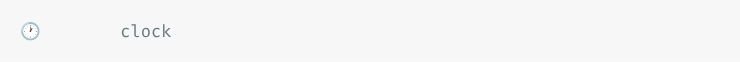
t = 0.00 s
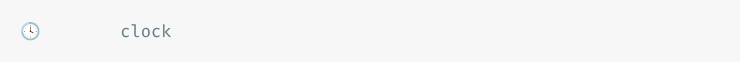
t = 0.38 s
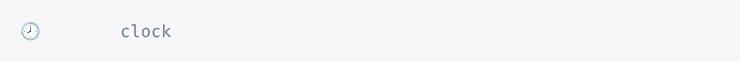
t = 0.76 s
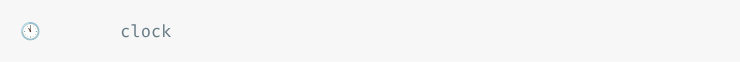
t = 1.15 s
t = 1.53 s: frame unchanged from t = 0.38 s, image omitted
t = 1.91 s: frame unchanged from t = 0.76 s, image omitted

The animated SVG that drew these frames (rendered in a browser with its animation timeline set to each time). Animation: 1 CSS @keyframes rule; one cycle of 2.29 s, repeats indefinitely.

<svg xmlns="http://www.w3.org/2000/svg" xmlns:xlink="http://www.w3.org/1999/xlink" width="740" height="61.709999999999994"><rect width="740" height="61.709999999999994" rx="0" ry="0" class="a"></rect><svg height="21.709999999999997" viewBox="0 0 70 2.171" width="700" x="20" xmlns="http://www.w3.org/2000/svg" xmlns:xlink="http://www.w3.org/1999/xlink" y="20"><style>.a{fill:rgb(247,247,247)}.b{font-family:'Fira Code',Monaco,Consolas,Menlo,'Bitstream Vera Sans Mono','Powerline Symbols',monospace}.c{fill:rgb(101,123,131);white-space:pre}.d{fill:transparent}.f{animation-duration:2.29020700000001s;animation-iteration-count:infinite;animation-name:e;animation-timing-function:steps(1,end)}@keyframes e{0%{transform:translateX(-0px)}0%{transform:translateX(-70px)}0%{transform:translateX(-140px)}0%{transform:translateX(-210px)}0%{transform:translateX(-280px)}0%{transform:translateX(-350px)}4.6%{transform:translateX(-420px)}4.6%{transform:translateX(-490px)}4.6%{transform:translateX(-560px)}4.6%{transform:translateX(-630px)}4.6%{transform:translateX(-700px)}9.2%{transform:translateX(-770px)}9.2%{transform:translateX(-840px)}9.2%{transform:translateX(-910px)}9.2%{transform:translateX(-980px)}9.2%{transform:translateX(-1050px)}13.8%{transform:translateX(-1120px)}13.8%{transform:translateX(-1190px)}13.8%{transform:translateX(-1260px)}13.8%{transform:translateX(-1330px)}13.8%{transform:translateX(-1400px)}18.3%{transform:translateX(-1470px)}18.3%{transform:translateX(-1540px)}18.3%{transform:translateX(-1610px)}18.3%{transform:translateX(-1680px)}18.3%{transform:translateX(-1750px)}22.9%{transform:translateX(-1820px)}22.9%{transform:translateX(-1890px)}22.9%{transform:translateX(-1960px)}22.9%{transform:translateX(-2030px)}22.9%{transform:translateX(-2100px)}27.4%{transform:translateX(-2170px)}27.5%{transform:translateX(-2240px)}27.5%{transform:translateX(-2310px)}27.5%{transform:translateX(-2380px)}27.5%{transform:translateX(-2450px)}31.9%{transform:translateX(-2520px)}31.9%{transform:translateX(-2590px)}31.9%{transform:translateX(-2660px)}31.9%{transform:translateX(-2730px)}31.9%{transform:translateX(-2800px)}36.4%{transform:translateX(-2870px)}36.4%{transform:translateX(-2940px)}36.4%{transform:translateX(-3010px)}36.4%{transform:translateX(-3080px)}36.4%{transform:translateX(-3150px)}41%{transform:translateX(-3220px)}41%{transform:translateX(-3290px)}41%{transform:translateX(-3360px)}41%{transform:translateX(-3430px)}41%{transform:translateX(-3500px)}45.6%{transform:translateX(-3570px)}45.6%{transform:translateX(-3640px)}45.6%{transform:translateX(-3710px)}45.6%{transform:translateX(-3780px)}45.6%{transform:translateX(-3850px)}50%{transform:translateX(-3920px)}50%{transform:translateX(-3990px)}50%{transform:translateX(-4060px)}50%{transform:translateX(-4130px)}50.1%{transform:translateX(-4200px)}54.6%{transform:translateX(-4270px)}54.6%{transform:translateX(-4340px)}54.6%{transform:translateX(-4410px)}54.6%{transform:translateX(-4480px)}54.6%{transform:translateX(-4550px)}59.2%{transform:translateX(-4620px)}59.2%{transform:translateX(-4690px)}59.2%{transform:translateX(-4760px)}59.2%{transform:translateX(-4830px)}59.2%{transform:translateX(-4900px)}63.6%{transform:translateX(-4970px)}63.6%{transform:translateX(-5040px)}63.6%{transform:translateX(-5110px)}63.6%{transform:translateX(-5180px)}63.6%{transform:translateX(-5250px)}68.1%{transform:translateX(-5320px)}68.1%{transform:translateX(-5390px)}68.1%{transform:translateX(-5460px)}68.1%{transform:translateX(-5530px)}68.1%{transform:translateX(-5600px)}72.5%{transform:translateX(-5670px)}72.5%{transform:translateX(-5740px)}72.5%{transform:translateX(-5810px)}72.5%{transform:translateX(-5880px)}72.5%{transform:translateX(-5950px)}77.1%{transform:translateX(-6020px)}77.1%{transform:translateX(-6090px)}77.1%{transform:translateX(-6160px)}77.1%{transform:translateX(-6230px)}77.1%{transform:translateX(-6300px)}81.8%{transform:translateX(-6370px)}81.8%{transform:translateX(-6440px)}81.8%{transform:translateX(-6510px)}81.8%{transform:translateX(-6580px)}81.8%{transform:translateX(-6650px)}86.4%{transform:translateX(-6720px)}86.4%{transform:translateX(-6790px)}86.4%{transform:translateX(-6860px)}86.4%{transform:translateX(-6930px)}86.4%{transform:translateX(-7000px)}91%{transform:translateX(-7070px)}91%{transform:translateX(-7140px)}91%{transform:translateX(-7210px)}91%{transform:translateX(-7280px)}91%{transform:translateX(-7350px)}95.4%{transform:translateX(-7420px)}95.4%{transform:translateX(-7490px)}95.4%{transform:translateX(-7560px)}95.4%{transform:translateX(-7630px)}95.4%{transform:translateX(-7700px)}100%{transform:translateX(-7770px)}}</style><g font-family="&#x27;Fira Code&#x27;,Monaco,Consolas,Menlo,&#x27;Bitstream Vera Sans Mono&#x27;,&#x27;Powerline Symbols&#x27;,monospace" font-size="1.67" class="b"><defs><symbol id="1"><text x="0" y="1.67" class="c">🕐</text></symbol><symbol id="2"><text x="0" y="1.67" class="c">🕐</text><text x="10.02" y="1.67" class="c">clock</text></symbol><symbol id="3"><text x="0" y="1.67" class="c">🕑</text><text x="10.02" y="1.67" class="c">clock</text></symbol><symbol id="4"><text x="0" y="1.67" class="c">🕒</text><text x="10.02" y="1.67" class="c">clock</text></symbol><symbol id="5"><text x="0" y="1.67" class="c">🕓</text><text x="10.02" y="1.67" class="c">clock</text></symbol><symbol id="6"><text x="0" y="1.67" class="c">🕔</text><text x="10.02" y="1.67" class="c">clock</text></symbol><symbol id="7"><text x="0" y="1.67" class="c">🕕</text><text x="10.02" y="1.67" class="c">clock</text></symbol><symbol id="8"><text x="0" y="1.67" class="c">🕖</text><text x="10.02" y="1.67" class="c">clock</text></symbol><symbol id="9"><text x="0" y="1.67" class="c">🕗</text><text x="10.02" y="1.67" class="c">clock</text></symbol><symbol id="10"><text x="0" y="1.67" class="c">🕘</text><text x="10.02" y="1.67" class="c">clock</text></symbol><symbol id="11"><text x="0" y="1.67" class="c">🕙</text><text x="10.02" y="1.67" class="c">clock</text></symbol><symbol id="12"><text x="0" y="1.67" class="c">🕚</text><text x="10.02" y="1.67" class="c">clock</text></symbol><symbol id="a"><rect height="1" width="70" x="0" y="0" class="d"></rect></symbol></defs><rect height="2.171" width="70" class="a"></rect><g class="f"><svg x="0" y="0" width="7840"><svg x="0"><use xlink:href="#a"></use></svg><svg x="70"><use xlink:href="#a"></use></svg><svg x="140"><use xlink:href="#a"></use></svg><svg x="210"><use xlink:href="#a"></use><use xlink:href="#1" y="0"></use></svg><svg x="280"><use xlink:href="#a"></use><use xlink:href="#1" y="0"></use></svg><svg x="350"><use xlink:href="#a"></use><use xlink:href="#2" y="0"></use></svg><svg x="420"><use xlink:href="#a"></use><use xlink:href="#2" y="0"></use></svg><svg x="490"><use xlink:href="#a"></use><use xlink:href="#2" y="0"></use></svg><svg x="560"><use xlink:href="#a"></use><use xlink:href="#3" y="0"></use></svg><svg x="630"><use xlink:href="#a"></use><use xlink:href="#3" y="0"></use></svg><svg x="700"><use xlink:href="#a"></use><use xlink:href="#3" y="0"></use></svg><svg x="770"><use xlink:href="#a"></use><use xlink:href="#3" y="0"></use></svg><svg x="840"><use xlink:href="#a"></use><use xlink:href="#3" y="0"></use></svg><svg x="910"><use xlink:href="#a"></use><use xlink:href="#4" y="0"></use></svg><svg x="980"><use xlink:href="#a"></use><use xlink:href="#4" y="0"></use></svg><svg x="1050"><use xlink:href="#a"></use><use xlink:href="#4" y="0"></use></svg><svg x="1120"><use xlink:href="#a"></use><use xlink:href="#4" y="0"></use></svg><svg x="1190"><use xlink:href="#a"></use><use xlink:href="#4" y="0"></use></svg><svg x="1260"><use xlink:href="#a"></use><use xlink:href="#5" y="0"></use></svg><svg x="1330"><use xlink:href="#a"></use><use xlink:href="#5" y="0"></use></svg><svg x="1400"><use xlink:href="#a"></use><use xlink:href="#5" y="0"></use></svg><svg x="1470"><use xlink:href="#a"></use><use xlink:href="#5" y="0"></use></svg><svg x="1540"><use xlink:href="#a"></use><use xlink:href="#5" y="0"></use></svg><svg x="1610"><use xlink:href="#a"></use><use xlink:href="#6" y="0"></use></svg><svg x="1680"><use xlink:href="#a"></use><use xlink:href="#6" y="0"></use></svg><svg x="1750"><use xlink:href="#a"></use><use xlink:href="#6" y="0"></use></svg><svg x="1820"><use xlink:href="#a"></use><use xlink:href="#6" y="0"></use></svg><svg x="1890"><use xlink:href="#a"></use><use xlink:href="#6" y="0"></use></svg><svg x="1960"><use xlink:href="#a"></use><use xlink:href="#7" y="0"></use></svg><svg x="2030"><use xlink:href="#a"></use><use xlink:href="#7" y="0"></use></svg><svg x="2100"><use xlink:href="#a"></use><use xlink:href="#7" y="0"></use></svg><svg x="2170"><use xlink:href="#a"></use><use xlink:href="#7" y="0"></use></svg><svg x="2240"><use xlink:href="#a"></use><use xlink:href="#7" y="0"></use></svg><svg x="2310"><use xlink:href="#a"></use><use xlink:href="#8" y="0"></use></svg><svg x="2380"><use xlink:href="#a"></use><use xlink:href="#8" y="0"></use></svg><svg x="2450"><use xlink:href="#a"></use><use xlink:href="#8" y="0"></use></svg><svg x="2520"><use xlink:href="#a"></use><use xlink:href="#8" y="0"></use></svg><svg x="2590"><use xlink:href="#a"></use><use xlink:href="#8" y="0"></use></svg><svg x="2660"><use xlink:href="#a"></use><use xlink:href="#9" y="0"></use></svg><svg x="2730"><use xlink:href="#a"></use><use xlink:href="#9" y="0"></use></svg><svg x="2800"><use xlink:href="#a"></use><use xlink:href="#9" y="0"></use></svg><svg x="2870"><use xlink:href="#a"></use><use xlink:href="#9" y="0"></use></svg><svg x="2940"><use xlink:href="#a"></use><use xlink:href="#9" y="0"></use></svg><svg x="3010"><use xlink:href="#a"></use><use xlink:href="#10" y="0"></use></svg><svg x="3080"><use xlink:href="#a"></use><use xlink:href="#10" y="0"></use></svg><svg x="3150"><use xlink:href="#a"></use><use xlink:href="#10" y="0"></use></svg><svg x="3220"><use xlink:href="#a"></use><use xlink:href="#10" y="0"></use></svg><svg x="3290"><use xlink:href="#a"></use><use xlink:href="#10" y="0"></use></svg><svg x="3360"><use xlink:href="#a"></use><use xlink:href="#11" y="0"></use></svg><svg x="3430"><use xlink:href="#a"></use><use xlink:href="#11" y="0"></use></svg><svg x="3500"><use xlink:href="#a"></use><use xlink:href="#11" y="0"></use></svg><svg x="3570"><use xlink:href="#a"></use><use xlink:href="#11" y="0"></use></svg><svg x="3640"><use xlink:href="#a"></use><use xlink:href="#11" y="0"></use></svg><svg x="3710"><use xlink:href="#a"></use><use xlink:href="#12" y="0"></use></svg><svg x="3780"><use xlink:href="#a"></use><use xlink:href="#12" y="0"></use></svg><svg x="3850"><use xlink:href="#a"></use><use xlink:href="#12" y="0"></use></svg><svg x="3920"><use xlink:href="#a"></use><use xlink:href="#12" y="0"></use></svg><svg x="3990"><use xlink:href="#a"></use><use xlink:href="#12" y="0"></use></svg><svg x="4060"><use xlink:href="#a"></use><use xlink:href="#2" y="0"></use></svg><svg x="4130"><use xlink:href="#a"></use><use xlink:href="#2" y="0"></use></svg><svg x="4200"><use xlink:href="#a"></use><use xlink:href="#2" y="0"></use></svg><svg x="4270"><use xlink:href="#a"></use><use xlink:href="#2" y="0"></use></svg><svg x="4340"><use xlink:href="#a"></use><use xlink:href="#2" y="0"></use></svg><svg x="4410"><use xlink:href="#a"></use><use xlink:href="#3" y="0"></use></svg><svg x="4480"><use xlink:href="#a"></use><use xlink:href="#3" y="0"></use></svg><svg x="4550"><use xlink:href="#a"></use><use xlink:href="#3" y="0"></use></svg><svg x="4620"><use xlink:href="#a"></use><use xlink:href="#3" y="0"></use></svg><svg x="4690"><use xlink:href="#a"></use><use xlink:href="#3" y="0"></use></svg><svg x="4760"><use xlink:href="#a"></use><use xlink:href="#4" y="0"></use></svg><svg x="4830"><use xlink:href="#a"></use><use xlink:href="#4" y="0"></use></svg><svg x="4900"><use xlink:href="#a"></use><use xlink:href="#4" y="0"></use></svg><svg x="4970"><use xlink:href="#a"></use><use xlink:href="#4" y="0"></use></svg><svg x="5040"><use xlink:href="#a"></use><use xlink:href="#4" y="0"></use></svg><svg x="5110"><use xlink:href="#a"></use><use xlink:href="#5" y="0"></use></svg><svg x="5180"><use xlink:href="#a"></use><use xlink:href="#5" y="0"></use></svg><svg x="5250"><use xlink:href="#a"></use><use xlink:href="#5" y="0"></use></svg><svg x="5320"><use xlink:href="#a"></use><use xlink:href="#5" y="0"></use></svg><svg x="5390"><use xlink:href="#a"></use><use xlink:href="#5" y="0"></use></svg><svg x="5460"><use xlink:href="#a"></use><use xlink:href="#6" y="0"></use></svg><svg x="5530"><use xlink:href="#a"></use><use xlink:href="#6" y="0"></use></svg><svg x="5600"><use xlink:href="#a"></use><use xlink:href="#6" y="0"></use></svg><svg x="5670"><use xlink:href="#a"></use><use xlink:href="#6" y="0"></use></svg><svg x="5740"><use xlink:href="#a"></use><use xlink:href="#6" y="0"></use></svg><svg x="5810"><use xlink:href="#a"></use><use xlink:href="#7" y="0"></use></svg><svg x="5880"><use xlink:href="#a"></use><use xlink:href="#7" y="0"></use></svg><svg x="5950"><use xlink:href="#a"></use><use xlink:href="#7" y="0"></use></svg><svg x="6020"><use xlink:href="#a"></use><use xlink:href="#7" y="0"></use></svg><svg x="6090"><use xlink:href="#a"></use><use xlink:href="#7" y="0"></use></svg><svg x="6160"><use xlink:href="#a"></use><use xlink:href="#8" y="0"></use></svg><svg x="6230"><use xlink:href="#a"></use><use xlink:href="#8" y="0"></use></svg><svg x="6300"><use xlink:href="#a"></use><use xlink:href="#8" y="0"></use></svg><svg x="6370"><use xlink:href="#a"></use><use xlink:href="#8" y="0"></use></svg><svg x="6440"><use xlink:href="#a"></use><use xlink:href="#8" y="0"></use></svg><svg x="6510"><use xlink:href="#a"></use><use xlink:href="#9" y="0"></use></svg><svg x="6580"><use xlink:href="#a"></use><use xlink:href="#9" y="0"></use></svg><svg x="6650"><use xlink:href="#a"></use><use xlink:href="#9" y="0"></use></svg><svg x="6720"><use xlink:href="#a"></use><use xlink:href="#9" y="0"></use></svg><svg x="6790"><use xlink:href="#a"></use><use xlink:href="#9" y="0"></use></svg><svg x="6860"><use xlink:href="#a"></use><use xlink:href="#10" y="0"></use></svg><svg x="6930"><use xlink:href="#a"></use><use xlink:href="#10" y="0"></use></svg><svg x="7000"><use xlink:href="#a"></use><use xlink:href="#10" y="0"></use></svg><svg x="7070"><use xlink:href="#a"></use><use xlink:href="#10" y="0"></use></svg><svg x="7140"><use xlink:href="#a"></use><use xlink:href="#10" y="0"></use></svg><svg x="7210"><use xlink:href="#a"></use><use xlink:href="#11" y="0"></use></svg><svg x="7280"><use xlink:href="#a"></use><use xlink:href="#11" y="0"></use></svg><svg x="7350"><use xlink:href="#a"></use><use xlink:href="#11" y="0"></use></svg><svg x="7420"><use xlink:href="#a"></use><use xlink:href="#11" y="0"></use></svg><svg x="7490"><use xlink:href="#a"></use><use xlink:href="#11" y="0"></use></svg><svg x="7560"><use xlink:href="#a"></use><use xlink:href="#12" y="0"></use></svg><svg x="7630"><use xlink:href="#a"></use><use xlink:href="#12" y="0"></use></svg><svg x="7700"><use xlink:href="#a"></use><use xlink:href="#12" y="0"></use></svg><svg x="7770"><use xlink:href="#a"></use><use xlink:href="#12" y="0"></use></svg></svg></g></g></svg></svg>